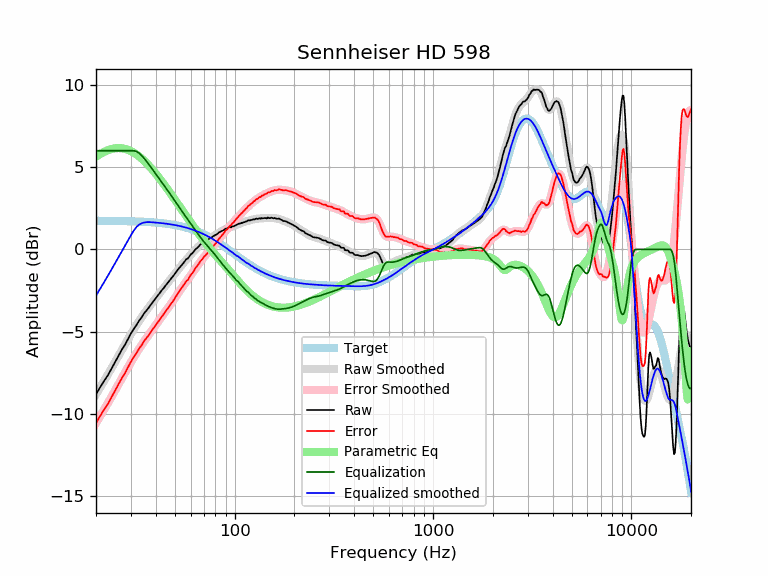

The data file committed next to this chart (first rows):
frequency, raw, error, smoothed, error_smoothed, equalization, parametric_eq, equalized_raw, equalized_smoothed, target
20, -8.80, -10.54, -8.80, -10.55, 6.00, 5.63, -2.80, -2.80, 1.74
21, -8.37, -10.11, -8.39, -10.13, 6.00, 5.80, -2.37, -2.39, 1.74
22, -7.98, -9.72, -7.98, -9.72, 6.00, 5.93, -1.98, -1.98, 1.74
23, -7.63, -9.37, -7.58, -9.32, 6.00, 6.04, -1.63, -1.58, 1.74
24, -7.22, -8.95, -7.20, -8.93, 6.00, 6.11, -1.22, -1.20, 1.74
25, -6.83, -8.56, -6.82, -8.55, 6.00, 6.15, -0.83, -0.82, 1.73
26, -6.44, -8.17, -6.45, -8.18, 6.00, 6.16, -0.44, -0.45, 1.73
27, -6.09, -7.81, -6.10, -7.83, 6.00, 6.15, -0.09, -0.10, 1.73
28, -5.79, -7.51, -5.76, -7.49, 6.00, 6.11, 0.21, 0.24, 1.72
29, -5.44, -7.16, -5.44, -7.16, 6.00, 6.05, 0.56, 0.56, 1.72
30, -5.11, -6.82, -5.14, -6.85, 6.00, 5.98, 0.89, 0.86, 1.71
31, -4.83, -6.54, -4.85, -6.56, 6.00, 5.88, 1.17, 1.15, 1.71
32, -4.59, -6.29, -4.59, -6.29, 5.95, 5.77, 1.36, 1.37, 1.70
33, -4.33, -6.02, -4.34, -6.03, 5.85, 5.65, 1.52, 1.51, 1.70
34, -4.12, -5.81, -4.11, -5.80, 5.70, 5.52, 1.58, 1.59, 1.69
35, -3.87, -5.55, -3.89, -5.57, 5.53, 5.38, 1.66, 1.64, 1.68
36, -3.70, -5.37, -3.69, -5.36, 5.35, 5.24, 1.65, 1.66, 1.67
37, -3.52, -5.18, -3.50, -5.16, 5.16, 5.08, 1.64, 1.66, 1.66
38, -3.32, -4.97, -3.31, -4.97, 4.97, 4.93, 1.65, 1.65, 1.65
39, -3.14, -4.78, -3.13, -4.78, 4.78, 4.77, 1.64, 1.64, 1.64
40, -2.97, -4.60, -2.96, -4.60, 4.60, 4.61, 1.63, 1.63, 1.63
41, -2.79, -4.41, -2.79, -4.42, 4.42, 4.45, 1.63, 1.62, 1.62
42, -2.63, -4.24, -2.63, -4.24, 4.24, 4.29, 1.61, 1.61, 1.61
43, -2.47, -4.07, -2.47, -4.07, 4.07, 4.12, 1.60, 1.60, 1.60
44, -2.33, -3.91, -2.32, -3.91, 3.91, 3.96, 1.58, 1.58, 1.58
45, -2.17, -3.74, -2.17, -3.74, 3.74, 3.80, 1.57, 1.57, 1.57
46, -2.03, -3.58, -2.03, -3.58, 3.58, 3.64, 1.55, 1.55, 1.55
47, -1.89, -3.43, -1.88, -3.42, 3.42, 3.48, 1.53, 1.54, 1.54
48, -1.74, -3.26, -1.74, -3.26, 3.26, 3.33, 1.52, 1.52, 1.52
49, -1.62, -3.12, -1.60, -3.10, 3.10, 3.17, 1.49, 1.50, 1.50
50, -1.47, -2.95, -1.46, -2.95, 2.95, 3.02, 1.48, 1.48, 1.48
51, -1.33, -2.79, -1.33, -2.79, 2.79, 2.87, 1.47, 1.46, 1.46
52, -1.19, -2.63, -1.20, -2.64, 2.64, 2.72, 1.46, 1.44, 1.44
53, -1.07, -2.49, -1.08, -2.50, 2.50, 2.58, 1.43, 1.42, 1.42
54, -0.96, -2.36, -0.96, -2.35, 2.35, 2.44, 1.40, 1.40, 1.40
55, -0.85, -2.22, -0.84, -2.22, 2.22, 2.30, 1.37, 1.38, 1.38
56, -0.72, -2.07, -0.73, -2.08, 2.08, 2.16, 1.36, 1.35, 1.35
57, -0.60, -1.92, -0.62, -1.95, 1.95, 2.03, 1.35, 1.33, 1.33
58, -0.56, -1.86, -0.52, -1.82, 1.82, 1.90, 1.26, 1.30, 1.30
59, -0.44, -1.71, -0.42, -1.69, 1.69, 1.77, 1.26, 1.27, 1.27
60, -0.31, -1.55, -0.32, -1.57, 1.57, 1.64, 1.26, 1.24, 1.24
61, -0.24, -1.45, -0.23, -1.45, 1.45, 1.52, 1.21, 1.22, 1.22
62, -0.15, -1.33, -0.14, -1.32, 1.32, 1.40, 1.17, 1.19, 1.19
63, -0.04, -1.19, -0.05, -1.20, 1.20, 1.28, 1.16, 1.16, 1.16
64, 0.05, -1.07, 0.04, -1.08, 1.08, 1.16, 1.14, 1.12, 1.12
65, 0.11, -0.98, 0.12, -0.97, 0.97, 1.05, 1.08, 1.09, 1.09
66, 0.19, -0.87, 0.20, -0.86, 0.86, 0.94, 1.05, 1.06, 1.06
67, 0.29, -0.73, 0.27, -0.75, 0.75, 0.83, 1.04, 1.02, 1.02
68, 0.34, -0.65, 0.34, -0.65, 0.65, 0.73, 0.99, 0.99, 0.99
69, 0.39, -0.56, 0.40, -0.56, 0.56, 0.63, 0.95, 0.95, 0.95
70, 0.47, -0.45, 0.45, -0.47, 0.47, 0.53, 0.94, 0.92, 0.92
71, 0.50, -0.38, 0.50, -0.38, 0.38, 0.43, 0.88, 0.88, 0.88
72, 0.54, -0.30, 0.55, -0.29, 0.29, 0.34, 0.84, 0.84, 0.84
73, 0.59, -0.21, 0.60, -0.21, 0.21, 0.25, 0.80, 0.81, 0.81
74, 0.62, -0.15, 0.64, -0.13, 0.13, 0.16, 0.75, 0.77, 0.77
75, 0.69, -0.04, 0.68, -0.05, 0.05, 0.07, 0.74, 0.73, 0.73
76, 0.72, 0.03, 0.72, 0.03, -0.03, -0.01, 0.69, 0.69, 0.69
77, 0.76, 0.11, 0.76, 0.11, -0.11, -0.10, 0.65, 0.65, 0.65
78, 0.81, 0.20, 0.80, 0.19, -0.19, -0.18, 0.62, 0.61, 0.61
79, 0.84, 0.27, 0.84, 0.27, -0.27, -0.25, 0.57, 0.57, 0.57
... 553 more rows
